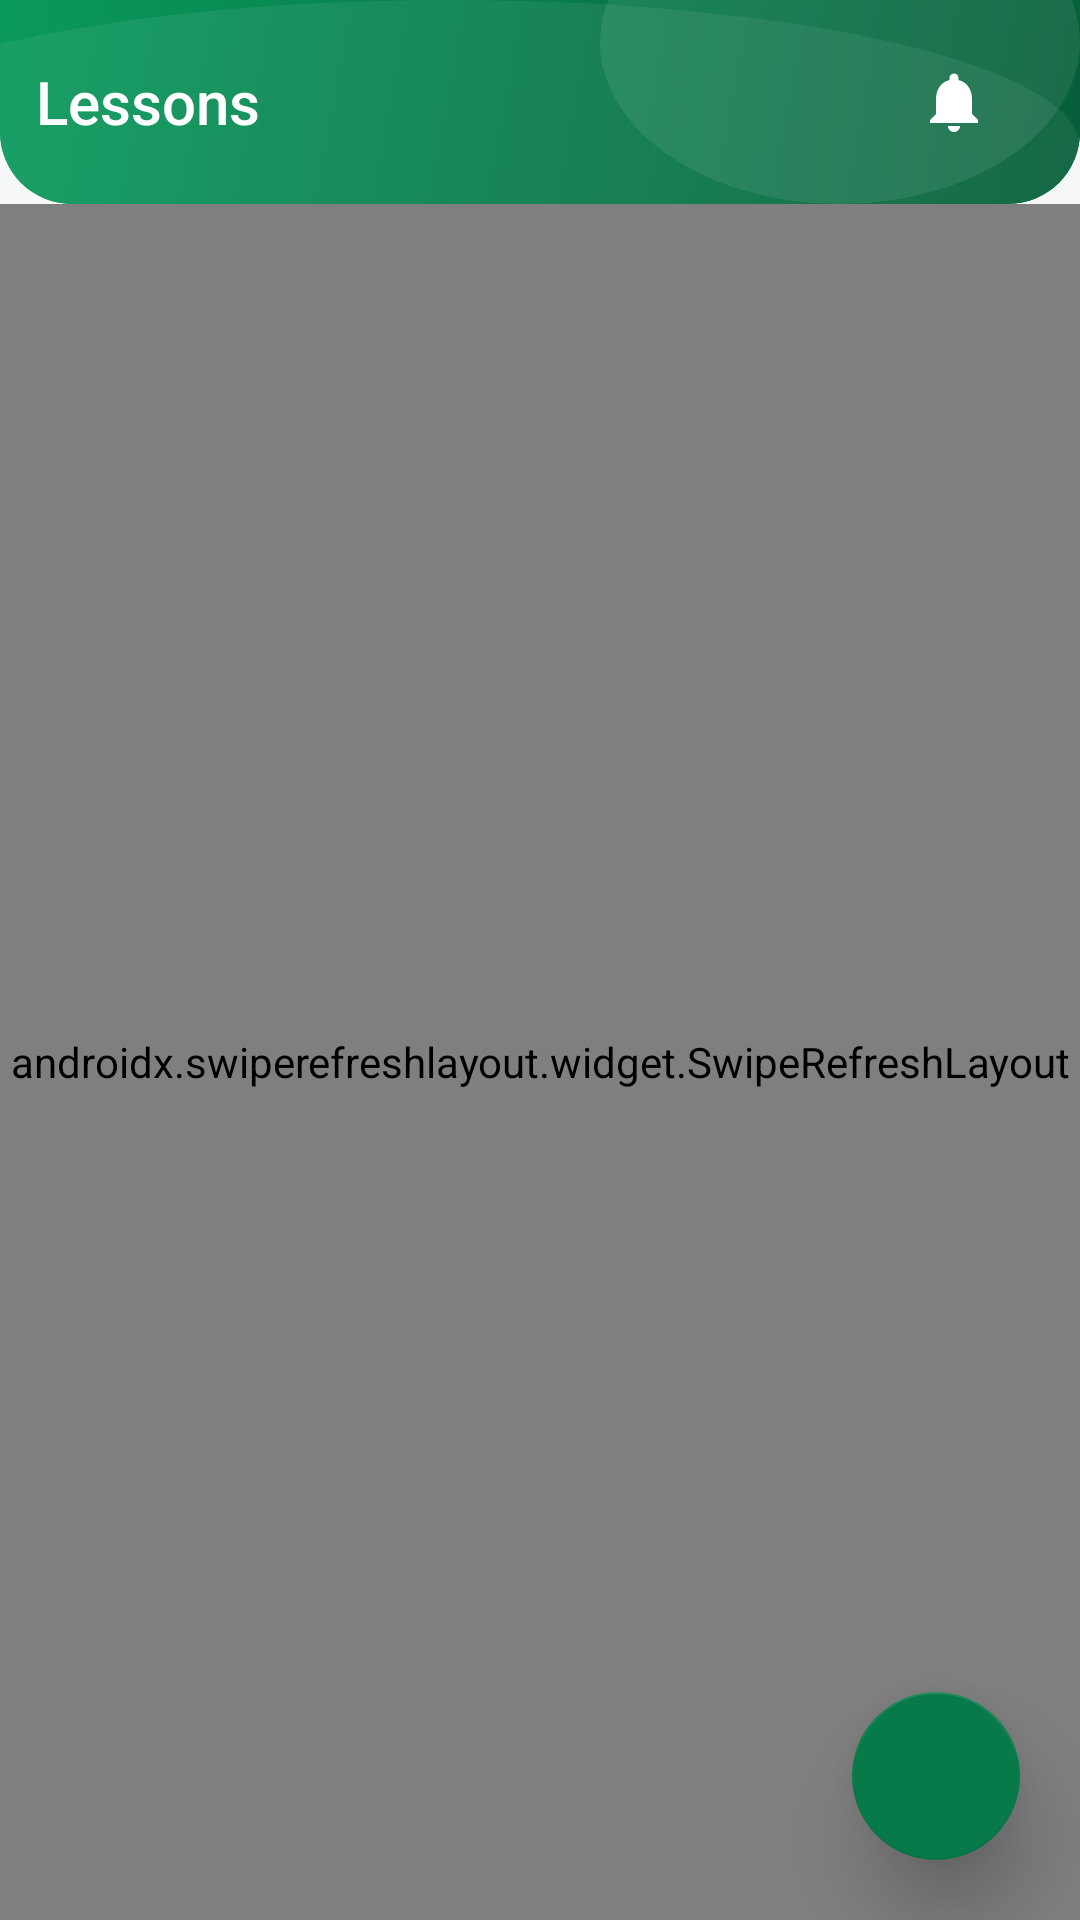

Reconstruct the res/layout file that produces this screen, plus the resources it refers to.
<!-- AndroidManifest.xml: activity theme Theme.ClassroomApp.NoActionBar -->
<!-- res/layout/activity_my_classes.xml -->
<?xml version="1.0" encoding="utf-8"?>
<androidx.coordinatorlayout.widget.CoordinatorLayout xmlns:android="http://schemas.android.com/apk/res/android"
    xmlns:app="http://schemas.android.com/apk/res-auto"
    xmlns:tools="http://schemas.android.com/tools"
    android:layout_width="match_parent"
    android:layout_height="match_parent"
    android:background="@color/background"
    tools:context=".ui.teacher.MyClassesActivity">

    <com.google.android.material.appbar.AppBarLayout
        android:layout_width="match_parent"
        android:layout_height="wrap_content"
        android:background="@drawable/bg_header">

        <include
            android:id="@+id/appHeader"
            layout="@layout/include_app_header_sub"
            android:layout_width="match_parent"
            android:layout_height="@dimen/header_height_sub" />

    </com.google.android.material.appbar.AppBarLayout>

    <FrameLayout
        android:layout_width="match_parent"
        android:layout_height="match_parent"
        app:layout_behavior="@string/appbar_scrolling_view_behavior">

        <androidx.swiperefreshlayout.widget.SwipeRefreshLayout
            android:id="@+id/swipeRefresh"
            android:layout_width="match_parent"
            android:layout_height="match_parent">

            <LinearLayout
                android:layout_width="match_parent"
                android:layout_height="match_parent"
                android:orientation="vertical">

                <androidx.recyclerview.widget.RecyclerView
                    android:id="@+id/recyclerJoinedClasses"
                    android:layout_width="match_parent"
                    android:layout_height="0dp"
                    android:layout_weight="1"
                    android:clipToPadding="false"
                    android:padding="@dimen/spacing_lg"
                    tools:listitem="@layout/item_class_student" />

                <LinearLayout
                    android:id="@+id/emptyState"
                    android:layout_width="match_parent"
                    android:layout_height="0dp"
                    android:layout_weight="1"
                    android:gravity="center"
                    android:orientation="vertical"
                    android:padding="@dimen/spacing_xxxl"
                    android:visibility="gone"
                    tools:visibility="visible">

                    <ImageView
                        android:layout_width="120dp"
                        android:layout_height="120dp"
                        android:layout_marginBottom="@dimen/spacing_xl"
                        android:alpha="0.5"
                        android:src="@drawable/ic_empty_classes"
                        app:tint="@color/primary" />

                    <TextView
                        android:id="@+id/tvEmptyTitle"
                        android:layout_width="wrap_content"
                        android:layout_height="wrap_content"
                        android:fontFamily="sans-serif-medium"
                        android:text="No Classes Yet"
                        android:textColor="@color/text"
                        android:textSize="20sp" />

                    <TextView
                        android:id="@+id/tvEmptyBody"
                        android:layout_width="wrap_content"
                        android:layout_height="wrap_content"
                        android:layout_marginTop="@dimen/spacing_sm"
                        android:gravity="center"
                        android:text="Join a class to get started. Tap the button below."
                        android:textColor="@color/text"
                        android:alpha="0.6"
                        android:textSize="14sp" />

                </LinearLayout>

            </LinearLayout>

        </androidx.swiperefreshlayout.widget.SwipeRefreshLayout>

    </FrameLayout>

    <com.google.android.material.floatingactionbutton.FloatingActionButton
        android:id="@+id/fabJoinClass"
        android:layout_width="wrap_content"
        android:layout_height="wrap_content"
        android:layout_gravity="bottom|end"
        android:layout_margin="@dimen/spacing_xl"
        android:contentDescription="Join Class"
        android:src="@drawable/ic_add_white"
        android:tint="@android:color/white"
        app:backgroundTint="@color/primary"
        app:elevation="@dimen/spacing_lg"
        app:shapeAppearanceOverlay="@style/ShapeAppearance.Material3.Corner.Full" />

</androidx.coordinatorlayout.widget.CoordinatorLayout>
<!-- res/layout/include_app_header_sub.xml (included above) -->
<?xml version="1.0" encoding="utf-8"?>
<LinearLayout xmlns:android="http://schemas.android.com/apk/res/android"
    xmlns:app="http://schemas.android.com/apk/res-auto"
    xmlns:tools="http://schemas.android.com/tools"
    android:layout_width="match_parent"
    android:layout_height="@dimen/header_height_sub"
    android:background="@drawable/bg_header_decorative"
    android:gravity="center_vertical"
    android:orientation="horizontal"
    android:paddingStart="@dimen/spacing_xs"
    android:paddingEnd="@dimen/header_padding_horizontal">

    
    <ImageButton
        android:id="@+id/btnHeaderBack"
        android:layout_width="@dimen/notification_icon_size"
        android:layout_height="@dimen/notification_icon_size"
        android:background="?attr/selectableItemBackgroundBorderless"
        android:contentDescription="@string/header_back"
        android:padding="8dp"
        android:scaleType="centerInside"
        android:src="@drawable/ic_arrow_back_white"
        android:visibility="gone"
        tools:visibility="visible" />

    
    <TextView
        android:id="@+id/txtHeaderTitle"
        android:layout_width="0dp"
        android:layout_height="wrap_content"
        android:layout_marginStart="@dimen/spacing_sm"
        android:layout_weight="1"
        android:ellipsize="end"
        android:fontFamily="sans-serif-medium"
        android:gravity="center_vertical"
        android:maxLines="1"
        android:textColor="@color/white"
        android:textSize="@dimen/header_title_size"
        tools:text="Lessons" />

    
    <FrameLayout
        android:id="@+id/btnNotificationsSub"
        android:layout_width="wrap_content"
        android:layout_height="wrap_content"
        android:background="?attr/selectableItemBackgroundBorderless"
        android:padding="4dp">

        <ImageView
            android:id="@+id/imgNotificationBellSub"
            android:layout_width="@dimen/notification_icon_size"
            android:layout_height="@dimen/notification_icon_size"
            android:contentDescription="@string/notification_bell"
            android:padding="6dp"
            android:scaleType="centerInside"
            android:src="@drawable/ic_notification_bell" />

        <TextView
            android:id="@+id/txtNotificationBadgeSub"
            style="@style/NotificationBadge"
            android:layout_gravity="top|end"
            android:visibility="gone"
            tools:text="3"
            tools:visibility="visible" />
    </FrameLayout>

</LinearLayout>
<!-- res/layout/item_class_student.xml (included above) -->
<?xml version="1.0" encoding="utf-8"?>
<com.google.android.material.card.MaterialCardView
    xmlns:android="http://schemas.android.com/apk/res/android"
    xmlns:app="http://schemas.android.com/apk/res-auto"
    xmlns:tools="http://schemas.android.com/tools"
    android:layout_width="match_parent"
    android:layout_height="wrap_content"
    android:layout_marginHorizontal="@dimen/_12sdp"
    android:layout_marginVertical="@dimen/_6sdp"
    android:foreground="?attr/selectableItemBackground"
    app:cardCornerRadius="@dimen/card_corner_large"
    app:cardElevation="0dp"
    app:strokeWidth="1dp"
    app:strokeColor="@color/outline_light">

    <LinearLayout
        android:layout_width="match_parent"
        android:layout_height="wrap_content"
        android:orientation="horizontal"
        android:gravity="center_vertical">

        <View
            android:layout_width="@dimen/_4sdp"
            android:layout_height="match_parent"
            android:background="@color/tertiary" />

        <LinearLayout
            android:layout_width="0dp"
            android:layout_height="wrap_content"
            android:layout_weight="1"
            android:orientation="vertical"
            android:paddingHorizontal="@dimen/_14sdp"
            android:paddingVertical="@dimen/_14sdp">

            <TextView
                android:id="@+id/tvClassName"
                android:layout_width="match_parent"
                android:layout_height="wrap_content"
                android:fontFamily="sans-serif-medium"
                android:textColor="@color/text"
                android:textSize="@dimen/_14sdp"
                android:ellipsize="end"
                android:maxLines="1"
                tools:text="Grade 10 - Math" />

            <TextView
                android:id="@+id/tvSubjectSection"
                android:layout_width="match_parent"
                android:layout_height="wrap_content"
                android:layout_marginTop="@dimen/_2sdp"
                android:fontFamily="sans-serif"
                android:textColor="@color/text"
                android:textSize="@dimen/_12sdp"
                android:alpha="0.7"
                android:ellipsize="end"
                android:maxLines="1"
                tools:text="Mathematics · Section A" />

            <TextView
                android:id="@+id/tvSchoolYear"
                android:layout_width="match_parent"
                android:layout_height="wrap_content"
                android:layout_marginTop="@dimen/_2sdp"
                android:fontFamily="sans-serif"
                android:textColor="@color/text"
                android:textSize="@dimen/_11sdp"
                android:alpha="0.5"
                tools:text="SY 2025–2026" />

        </LinearLayout>

        <ImageView
            android:id="@+id/btnLeaveClass"
            android:layout_width="@dimen/_32sdp"
            android:layout_height="@dimen/_32sdp"
            android:layout_marginEnd="@dimen/_6sdp"
            android:padding="@dimen/_6sdp"
            android:src="@drawable/ic_close"
            android:alpha="0.4"
            android:contentDescription="@string/content_description_leave_class"
            app:tint="@color/text"
            android:background="?attr/selectableItemBackgroundBorderless" />

        <ImageView
            android:layout_width="@dimen/_20sdp"
            android:layout_height="@dimen/_20sdp"
            android:layout_marginEnd="@dimen/_14sdp"
            android:src="@drawable/ic_chevron_right"
            android:alpha="0.4"
            app:tint="@color/text"
            android:contentDescription="Open" />

    </LinearLayout>

</com.google.android.material.card.MaterialCardView>
<!-- resources referenced by this layout -->
<resources>
  <color name="background">#F4F7F5</color>
  <color name="outline_light">#E2E9E5</color>
  <color name="primary">#087A4A</color>
  <color name="tertiary">#263F91</color>
  <color name="text">#17332A</color>
  <color name="white">#FFFFFF</color>
  <dimen name="_11sdp">11sp</dimen>
  <dimen name="_12sdp">12dp</dimen>
  <dimen name="_14sdp">14dp</dimen>
  <dimen name="_20sdp">20dp</dimen>
  <dimen name="_2sdp">2dp</dimen>
  <dimen name="_32sdp">32dp</dimen>
  <dimen name="_4sdp">4dp</dimen>
  <dimen name="_6sdp">6dp</dimen>
  <dimen name="card_corner_large">16dp</dimen>
  <dimen name="header_height_sub">68dp</dimen>
  <dimen name="header_padding_horizontal">20dp</dimen>
  <dimen name="header_title_size">20sp</dimen>
  <dimen name="notification_icon_size">36dp</dimen>
  <dimen name="spacing_lg">16dp</dimen>
  <dimen name="spacing_sm">8dp</dimen>
  <dimen name="spacing_xl">20dp</dimen>
  <dimen name="spacing_xs">4dp</dimen>
  <dimen name="spacing_xxxl">32dp</dimen>
  <!-- drawable bg_header (drawable) -->
  <?xml version="1.0" encoding="utf-8"?>
  <shape xmlns:android="http://schemas.android.com/apk/res/android"
      android:shape="rectangle">
      <gradient
          android:startColor="@color/header_gradient_start"
          android:endColor="@color/header_gradient_end"
          android:angle="135" />
      <corners
          android:bottomLeftRadius="@dimen/header_corner_radius"
          android:bottomRightRadius="@dimen/header_corner_radius" />
  </shape>
  <!-- drawable ic_chevron_right (drawable) -->
  <?xml version="1.0" encoding="utf-8"?>
  <vector xmlns:android="http://schemas.android.com/apk/res/android"
      android:width="24dp"
      android:height="24dp"
      android:viewportWidth="24"
      android:viewportHeight="24">
      <path
          android:fillColor="#FF5F6368"
          android:pathData="M10,6L8.59,7.41 13.17,12l-4.58,4.59L10,18l6,-6z" />
  </vector>
  <!-- drawable ic_close (drawable) -->
  <?xml version="1.0" encoding="utf-8"?>
  <vector xmlns:android="http://schemas.android.com/apk/res/android"
      android:width="24dp"
      android:height="24dp"
      android:viewportWidth="24"
      android:viewportHeight="24">
      <path
          android:fillColor="#FF5F6368"
          android:pathData="M19,6.41L17.59,5 12,10.59 6.41,5 5,6.41 10.59,12 5,17.59 6.41,19 12,13.41 17.59,19 19,17.59 13.41,12z" />
  </vector>
  <!-- drawable ic_notification_bell (drawable) -->
  <vector xmlns:android="http://schemas.android.com/apk/res/android"
      android:width="24dp"
      android:height="24dp"
      android:viewportWidth="24"
      android:viewportHeight="24"
      android:tint="@color/white">
      <path
          android:fillColor="@android:color/white"
          android:pathData="M12,22c1.1,0 2,-0.9 2,-2h-4c0,1.1 0.89,2 2,2zM18,16v-5c0,-3.07 -1.64,-5.64 -4.5,-6.32V4c0,-0.83 -0.67,-1.5 -1.5,-1.5s-1.5,0.67 -1.5,1.5v0.68C7.63,5.36 6,7.92 6,11v5l-2,2v1h16v-1l-2,-2z" />
  </vector>
  <string name="content_description_leave_class">Leave class</string>
  <string name="header_back">Back</string>
  <string name="notification_bell">Notifications</string>
  <style name="Theme.ClassroomApp.NoActionBar">
          <item name="windowActionBar">false</item>
          <item name="windowNoTitle">true</item>
      </style>
  <color name="header_gradient_start">#065E39</color>
  <color name="header_gradient_end">#0A995C</color>
  <dimen name="header_corner_radius">24dp</dimen>
  <color name="text_hint">#96A39C</color>
  <dimen name="notification_badge_size">10dp</dimen>
  <!-- drawable bg_notification_badge (drawable) -->
  <?xml version="1.0" encoding="utf-8"?>
  <shape xmlns:android="http://schemas.android.com/apk/res/android"
      android:shape="oval">
      <solid android:color="@color/notification_red" />
      <stroke
          android:width="1.5dp"
          android:color="@color/white" />
      <size
          android:width="@dimen/notification_badge_size"
          android:height="@dimen/notification_badge_size" />
  </shape>
  <dimen name="text_label">11sp</dimen>
  <color name="notification_red">#D93636</color>
</resources>
